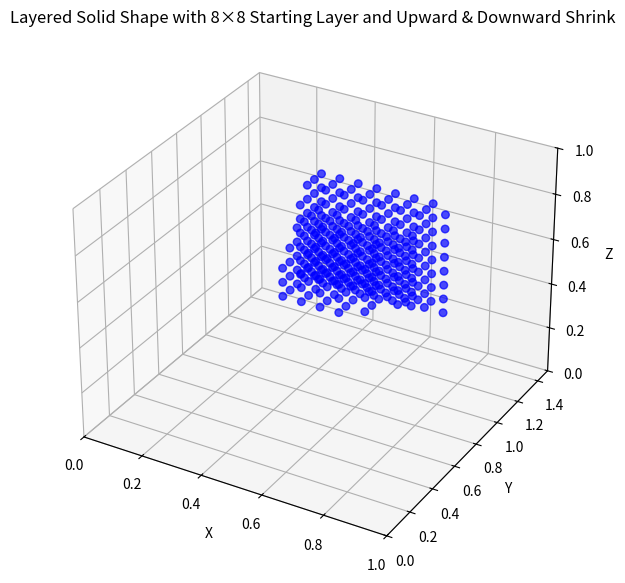

The script that saved this image:
import numpy as np
import matplotlib.pyplot as plt
from mpl_toolkits.mplot3d import Axes3D

def generate_layered_shape_shrink(N=8, p_shrink=0.3):
    """
    Generate a layered solid shape on an (N+1)x(N+1)x(N+1) grid with:
      1. A randomly picked starting layer j0 (with 0 < j0 < N) that is forced to be an 8×8 block.
      2. For upward layers (j0+1 to N) the boundaries shrink in both i and k directions 
         (with probability p_shrink) so that the region becomes smaller.
      3. For downward layers (j0-1 down to 0), the same shrink rule is applied.
    
    For a grid of size 9×9 per layer (i.e. N=8), the starting region is indices 1 through 8.
    
    Returns:
      active_3d: a boolean array of shape (N+1, N+1, N+1) with True for active points.
    """
    grid_size = N + 1
    active_3d = np.zeros((grid_size, grid_size, grid_size), dtype=bool)
    
    # 1. Randomly pick a starting layer j0 (avoid j=0 and j=N)
    j0 = np.random.randint(1, N)
    print(f"Chosen starting layer: {j0}")
    
    # 2. Define the starting layer's region as exactly an 8×8 block.
    # For a grid of size 9, use indices 1 through 8.
    i_min0, i_max0 = 1, grid_size   # active i indices 1 ... 8
    k_min0, k_max0 = 1, grid_size   # active k indices 1 ... 8
    
    # Fill layer j0 completely in that 8×8 region.
    for i in range(i_min0, i_max0):
        for k in range(k_min0, k_max0):
            active_3d[i, j0, k] = True
            
    # Helper function to adjust boundaries for shrinking.
    def adjust_boundaries(i_min, i_max, k_min, k_max):
        new_i_min = i_min + (1 if np.random.rand() < p_shrink else 0)
        new_i_max = i_max - (1 if np.random.rand() < p_shrink else 0)
        new_k_min = k_min + (1 if np.random.rand() < p_shrink else 0)
        new_k_max = k_max - (1 if np.random.rand() < p_shrink else 0)
        # Ensure the region remains at least 2×2.
        if new_i_max - new_i_min < 2:
            new_i_min, new_i_max = i_min, i_max
        if new_k_max - new_k_min < 2:
            new_k_min, new_k_max = k_min, k_max
        return new_i_min, new_i_max, new_k_min, new_k_max
    
    # 3. For upward layers (j0+1 to grid_size-1), shrink boundaries.
    curr_i_min, curr_i_max = i_min0, i_max0
    curr_k_min, curr_k_max = k_min0, k_max0
    for j in range(j0+1, grid_size):
        curr_i_min, curr_i_max, curr_k_min, curr_k_max = adjust_boundaries(
            curr_i_min, curr_i_max, curr_k_min, curr_k_max
        )
        for i in range(curr_i_min, curr_i_max):
            for k in range(curr_k_min, curr_k_max):
                active_3d[i, j, k] = True
                
    # 4. For downward layers (j0-1 down to 0), also shrink boundaries.
    curr_i_min, curr_i_max = i_min0, i_max0
    curr_k_min, curr_k_max = k_min0, k_max0
    for j in range(j0-1, -1, -1):
        curr_i_min, curr_i_max, curr_k_min, curr_k_max = adjust_boundaries(
            curr_i_min, curr_i_max, curr_k_min, curr_k_max
        )
        for i in range(curr_i_min, curr_i_max):
            for k in range(curr_k_min, curr_k_max):
                active_3d[i, j, k] = True
                
    return active_3d

def plot_3d(active_3d):
    """
    Plot the active points in 3D.
    Grid indices (i, j, k) are mapped to coordinates:
      x = 0.25 + 0.5*(i/N),  y = 0.75 + 0.5*(j/N),  z = 0.25 + 0.5*(k/N)
    Axis limits are explicitly set.
    """
    grid_size = active_3d.shape[0]
    N = grid_size - 1
    x_list, y_list, z_list = [], [], []
    for i in range(grid_size):
        for j in range(grid_size):
            for k in range(grid_size):
                if active_3d[i, j, k]:
                    x = 0.25 + 0.5*(i/N)
                    y = 0.75 + 0.5*(j/N)
                    z = 0.25 + 0.5*(k/N)
                    x_list.append(x)
                    y_list.append(y)
                    z_list.append(z)
    
    fig = plt.figure(figsize=(7,7))
    ax = fig.add_subplot(111, projection='3d')
    ax.scatter(x_list, y_list, z_list, s=30, c='blue', alpha=0.7)
    
    # Set explicit axis limits.
    ax.set_xlim(0, 1)
    ax.set_ylim(0, 1.5)  # y covers 0.75 to 1.25 with margin
    ax.set_zlim(0, 1)
    ax.set_xlabel('X')
    ax.set_ylabel('Y')
    ax.set_zlabel('Z')
    ax.set_title('Layered Solid Shape with 8×8 Starting Layer and Upward & Downward Shrink')
    plt.show()

if __name__ == "__main__":
    active = generate_layered_shape_shrink(N=8, p_shrink=0.3)
    plot_3d(active)
